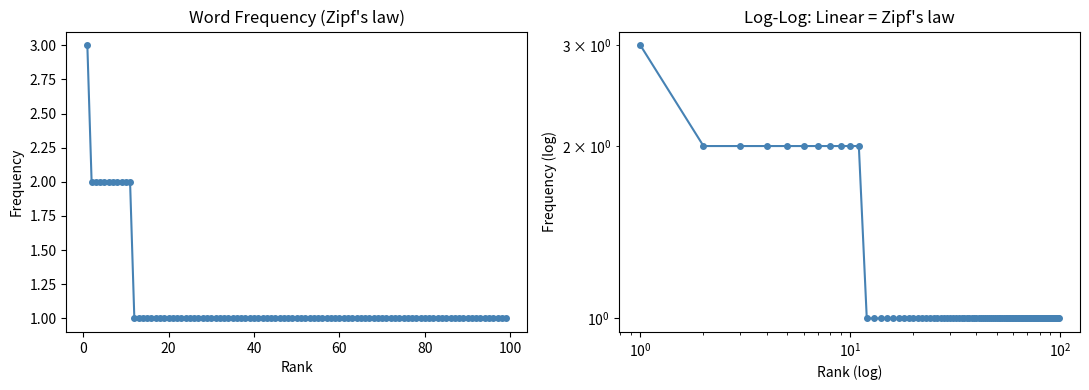

This chart was generated by the following Python code:
import re
import string
import numpy as np
import pandas as pd
import matplotlib.pyplot as plt
from collections import Counter

# Simulate ecological monitoring report text
texts = [
    "The restored riparian zone showed SIGNIFICANT improvement in water quality. Nitrate levels dropped by 45% after restoration!",
    "Site NORTH-04: elevated phosphorus (3.2 mg/L) detected. Possible run-off from upstream agricultural land-use.",
    "Species richness increased from 12 to 28 taxa following the wetland restoration project (2021-2023).",
    "No significant change observed at control sites. Water temperature remained stable at 14.2°C throughout monitoring.",
    "Buffer strips reduced nitrogen loading by ~30%. Results consistent with meta-analysis findings (Smith et al., 2019).",
    "Heavy rainfall event caused temporary turbidity spike. Data from 2022-03-15 flagged as potentially unreliable.",
    "Macroinvertebrate communities showed recovery: EPT richness (Ephemeroptera, Plecoptera, Trichoptera) increased 2-fold.",
    "pH levels normalised post-liming treatment. Previous readings <6.0 indicated acidification stress.",
]
print(f"{len(texts)} monitoring report snippets")
print(f"\nExample:\n{texts[0]}")

def clean_text(text, lowercase=True, remove_punct=True,
               remove_numbers=False, remove_html=True):
    if remove_html:
        text = re.sub(r'<[^>]+>', ' ', text)
    if lowercase:
        text = text.lower()
    # Remove URLs
    text = re.sub(r'http\S+|www\.\S+', ' ', text)
    # Normalise whitespace
    text = re.sub(r'\s+', ' ', text)
    if remove_punct:
        text = text.translate(str.maketrans('', '', string.punctuation))
    if remove_numbers:
        text = re.sub(r'\b\d+\.?\d*\b', '', text)
    return text.strip()

cleaned = [clean_text(t) for t in texts]
print("Original:")
print(f"  {texts[0]}")
print("\nCleaned:")
print(f"  {cleaned[0]}")
print("\nAll cleaned texts:")
for t in cleaned:
    print(f"  {t[:80]}...")

try:
    import nltk
    # Download required data (silent if already present)
    for pkg in ['punkt','punkt_tab','stopwords','wordnet','averaged_perceptron_tagger']:
        try:
            nltk.download(pkg, quiet=True)
        except:
            pass
    from nltk.tokenize import word_tokenize
    from nltk.corpus import stopwords
    from nltk.stem import PorterStemmer, WordNetLemmatizer

    stop_words = set(stopwords.words('english'))
    stemmer    = PorterStemmer()
    lemmatizer = WordNetLemmatizer()

    def tokenise_and_normalise(text, use_lemma=True):
        tokens = word_tokenize(clean_text(text))
        tokens = [t for t in tokens if t.isalpha() and t not in stop_words]
        if use_lemma:
            tokens = [lemmatizer.lemmatize(t) for t in tokens]
        else:
            tokens = [stemmer.stem(t) for t in tokens]
        return tokens

    example = texts[2]
    print(f"Original: {example}")
    print(f"\nLemmatised: {tokenise_and_normalise(example, use_lemma=True)}")
    print(f"Stemmed:    {tokenise_and_normalise(example, use_lemma=False)}")
    print("\nLemmatisation preserves real words; stemming is more aggressive (faster)")
except ImportError:
    print("pip install nltk")
    print("Key NLTK components:")
    print("  word_tokenize()      -> split text into tokens")
    print("  stopwords.words()    -> common words to remove")
    print("  WordNetLemmatizer()  -> 'running' -> 'run' (real word)")
    print("  PorterStemmer()      -> 'running' -> 'run' (may not be real word)")

try:
    import nltk
    from nltk.tokenize import word_tokenize
    from nltk.corpus import stopwords
    stop_words = set(stopwords.words('english'))
    all_tokens = []
    for text in texts:
        tokens = word_tokenize(clean_text(text))
        all_tokens.extend([t for t in tokens if t.isalpha() and t not in stop_words])
    freq = Counter(all_tokens)
    vocab_size = len(freq)
    print(f"Vocabulary size: {vocab_size}")
    print(f"\nTop 20 terms:")
    for term, count in freq.most_common(20):
        print(f"  {term:20s}: {count}")
except ImportError:
    all_tokens = []
    for text in cleaned:
        all_tokens.extend(text.split())
    freq = Counter(all_tokens)
    print("Top 20 terms (no stopword removal):")
    for term, count in freq.most_common(20):
        print(f"  {term:20s}: {count}")
# Zipf's law visualisation
counts = sorted(freq.values(), reverse=True)
fig, axes = plt.subplots(1, 2, figsize=(11, 4))
axes[0].plot(range(1, len(counts)+1), counts, 'o-', ms=4, color='steelblue')
axes[0].set_xlabel('Rank'); axes[0].set_ylabel('Frequency')
axes[0].set_title("Word Frequency (Zipf's law)")
axes[1].loglog(range(1, len(counts)+1), counts, 'o-', ms=4, color='steelblue')
axes[1].set_xlabel('Rank (log)'); axes[1].set_ylabel('Frequency (log)')
axes[1].set_title("Log-Log: Linear = Zipf's law")
plt.tight_layout(); plt.show()

# spaCy for richer tokenisation (named entities, POS tags)
try:
    import spacy
    try:
        nlp = spacy.load('en_core_web_sm')
    except OSError:
        print("spaCy model not found. Install with:")
        print("  python -m spacy download en_core_web_sm")
        raise
    doc = nlp(texts[0])
    print("spaCy tokenisation with POS and NER:")
    print(f"\nText: {texts[0]}")
    print("\nTokens with POS:")
    for token in doc:
        if not token.is_stop and not token.is_punct:
            print(f"  {token.text:20s} -> lemma: {token.lemma_:15s} POS: {token.pos_}")
    print("\nNamed entities:")
    for ent in doc.ents:
        print(f"  {ent.text:25s} -> {ent.label_}")
except ImportError:
    print("pip install spacy && python -m spacy download en_core_web_sm")
    print("spaCy provides: tokenisation, POS tagging, NER, dependency parsing")
    print("Preferred over NLTK for production NLP pipelines")
